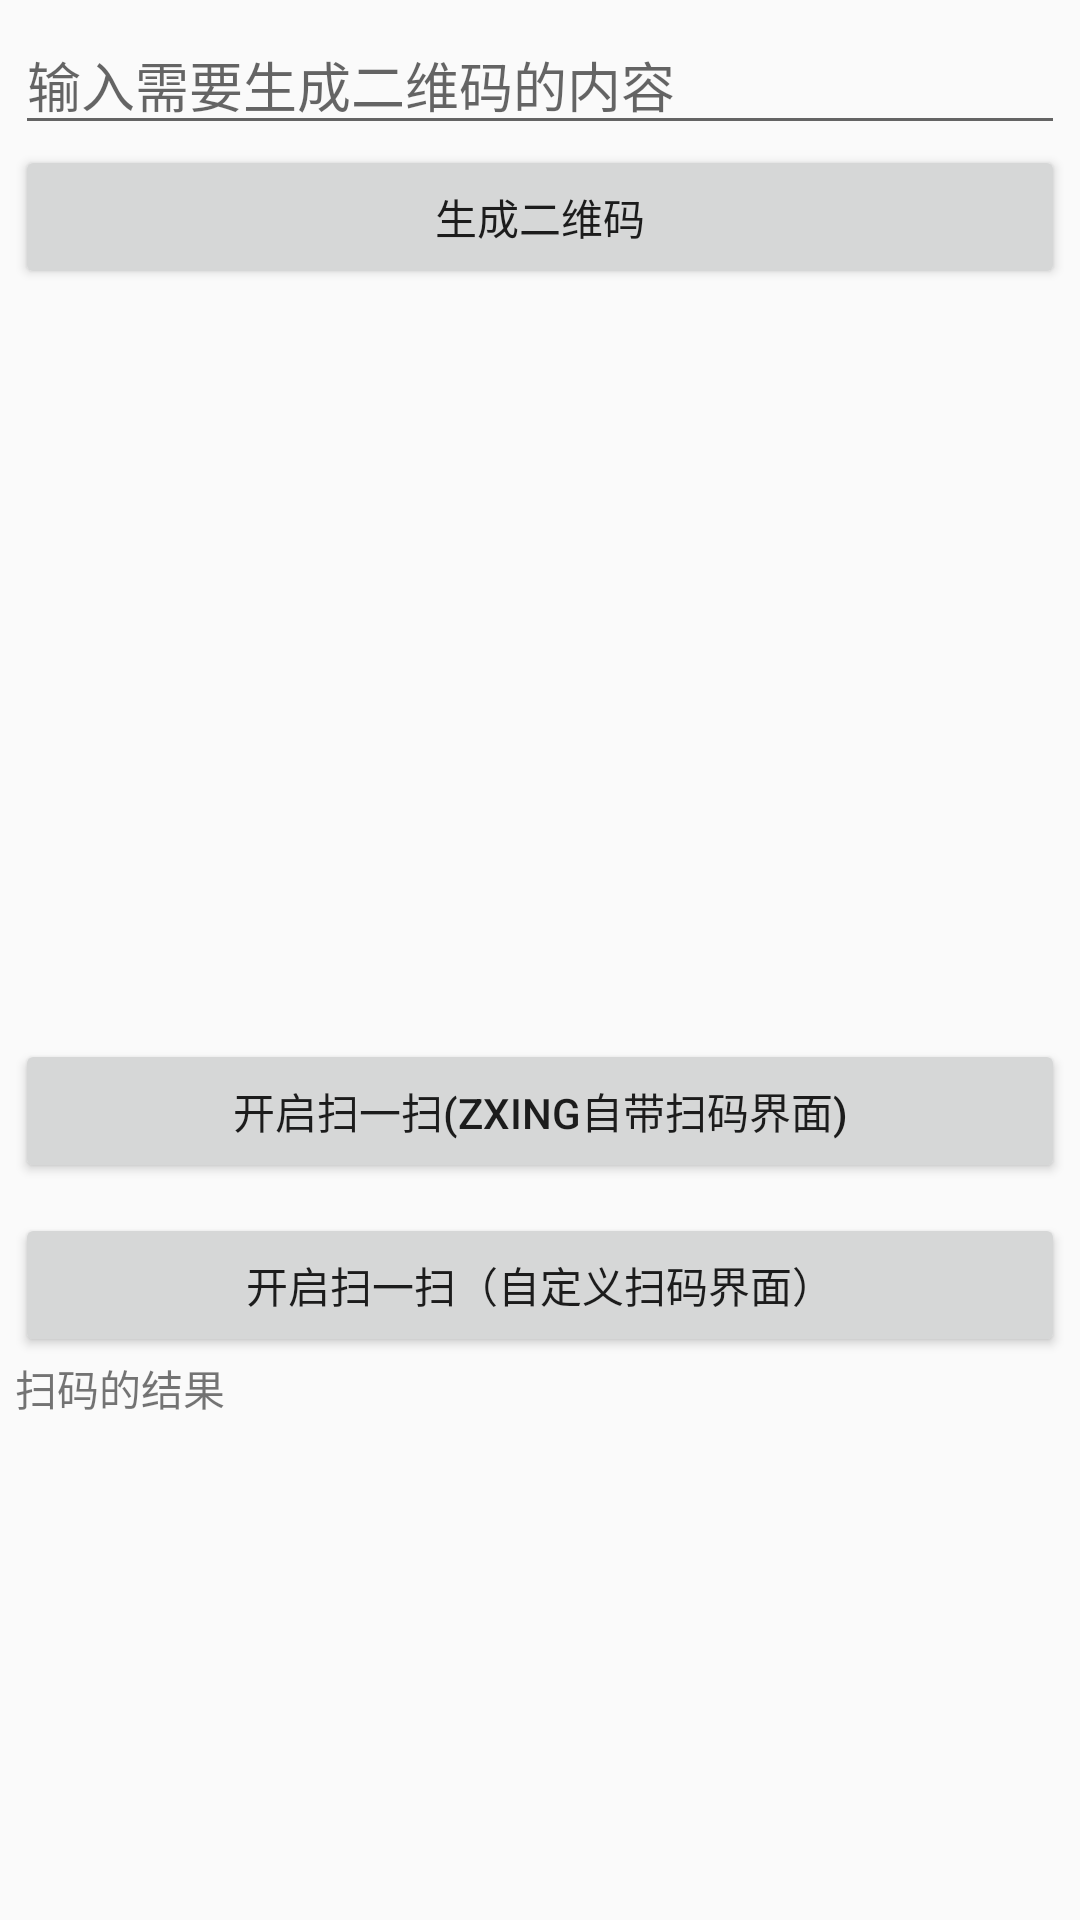

Android layout source for this screen:
<!-- AndroidManifest.xml: application theme Theme.Draftingbooks -->
<!-- res/layout/test_camera.xml -->
<?xml version="1.0" encoding="utf-8"?>

<LinearLayout xmlns:android="http://schemas.android.com/apk/res/android"
    xmlns:tools="http://schemas.android.com/tools"
    android:layout_width="match_parent"
    android:layout_height="match_parent"
    android:orientation="vertical"
    android:padding="5dp"
    tools:context=".MainActivity">

    <EditText
        android:id="@+id/edittext_zxing"
        android:layout_width="match_parent"
        android:layout_height="wrap_content"
        android:hint="输入需要生成二维码的内容" />

    <Button
        android:id="@+id/button_zxing"
        android:layout_width="match_parent"
        android:layout_height="wrap_content"
        android:text="生成二维码" />

    <ImageView
        android:id="@+id/imageView_zxing"
        android:layout_width="match_parent"
        android:layout_height="250dp" />

    <Button
        android:id="@+id/button_start"
        android:layout_width="match_parent"
        android:layout_height="wrap_content"
        android:text="开启扫一扫(zxing自带扫码界面)" />

    <Button
        android:layout_marginTop="10dp"
        android:id="@+id/button_native"
        android:layout_width="match_parent"
        android:layout_height="wrap_content"
        android:text="开启扫一扫（自定义扫码界面）" />


    <TextView
        android:id="@+id/textview_zxing"
        android:layout_width="match_parent"
        android:layout_height="wrap_content"
        android:text="扫码的结果" />

</LinearLayout>
<!-- resources referenced by this layout -->
<resources>
  <style name="Theme.Draftingbooks" parent="Theme.MaterialComponents.DayNight.DarkActionBar.Bridge">
  
  
      
          <item name="colorPrimary">#87CEFA</item>
          <item name="colorPrimaryVariant">@color/white</item>
          <item name="colorOnPrimary">@color/white</item>
          
          <item name="colorSecondary">@color/teal_200</item>
          <item name="colorSecondaryVariant">@color/teal_700</item>
          <item name="colorOnSecondary">@color/black</item>
          
          <item name="android:statusBarColor" tools:targetApi="l">?attr/colorPrimaryVariant</item>
          
      </style>
  <color name="white">#FFFFFFFF</color>
  <color name="teal_200">#FF03DAC5</color>
  <color name="teal_700">#FF018786</color>
  <color name="black">#FF000000</color>
</resources>
